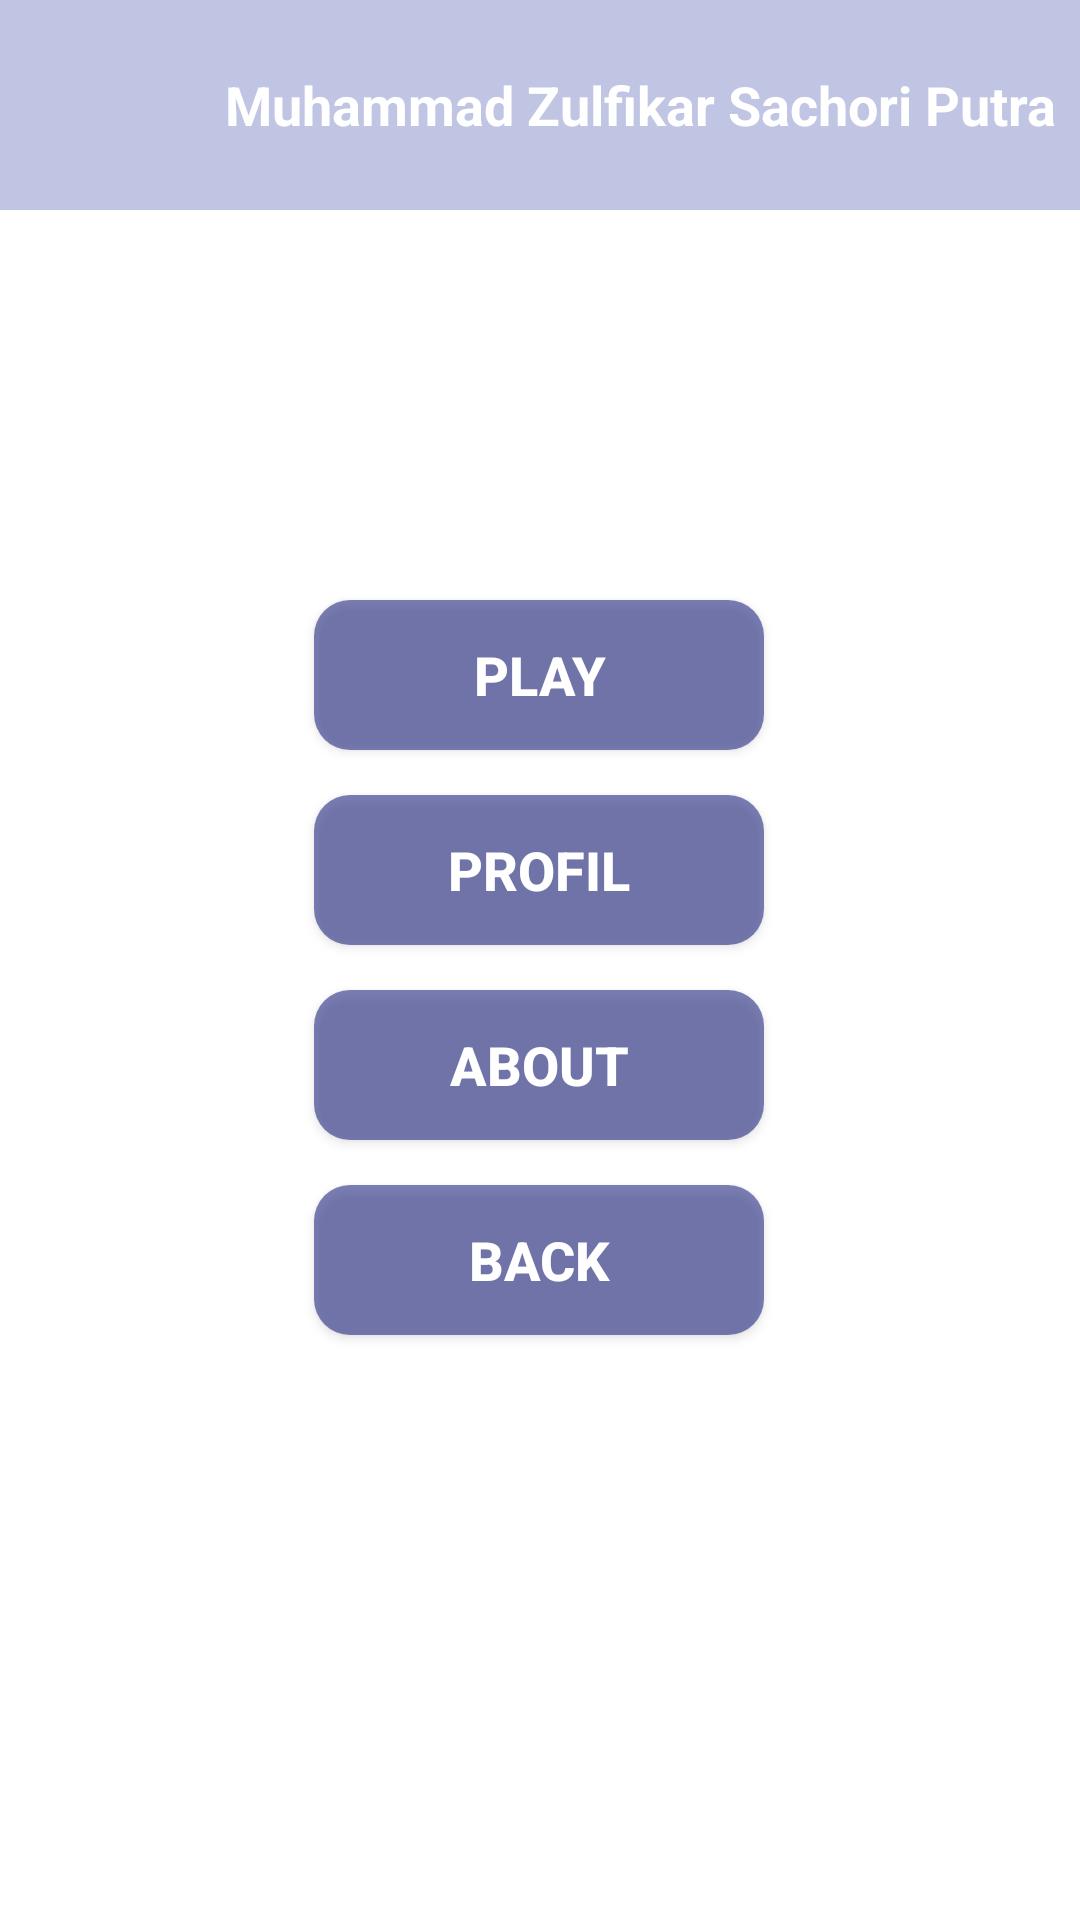

Android layout source for this screen:
<!-- AndroidManifest.xml: application theme Theme.BelajarBahasaInggris -->
<!-- res/layout/activity_home.xml -->
<?xml version="1.0" encoding="utf-8"?>
<androidx.constraintlayout.widget.ConstraintLayout xmlns:android="http://schemas.android.com/apk/res/android"
    xmlns:app="http://schemas.android.com/apk/res-auto"
    xmlns:tools="http://schemas.android.com/tools"
    android:layout_width="match_parent"
    android:layout_height="match_parent"
    tools:context=".Tampilan.Home"
    android:background="@drawable/ttsbg">

    <Button
        android:id="@+id/button_play"
        android:layout_width="150dp"
        android:layout_height="50dp"
        android:background="@drawable/btn_rounded"
        android:onClick="play"
        android:text="@string/play"
        android:textColor="@color/white"
        android:textSize="18sp"
        android:textStyle="bold"
        app:layout_constraintBottom_toBottomOf="parent"
        app:layout_constraintEnd_toEndOf="parent"
        app:layout_constraintHorizontal_bias="0.498"
        app:layout_constraintStart_toStartOf="parent"
        app:layout_constraintTop_toTopOf="parent"
        app:layout_constraintVertical_bias="0.339" />

    <Button
        android:id="@+id/button_exit"
        android:layout_width="150dp"
        android:layout_height="50dp"
        android:layout_marginTop="15dp"
        android:background="@drawable/btn_rounded"
        android:lineSpacingExtra="14sp"
        android:onClick="exit"
        android:text="BACK"
        android:textColor="@color/white"
        android:textSize="18sp"
        android:textStyle="bold"
        app:layout_constraintEnd_toEndOf="parent"
        app:layout_constraintHorizontal_bias="0.498"
        app:layout_constraintStart_toStartOf="parent"
        app:layout_constraintTop_toBottomOf="@+id/button_about" />

    <Button
        android:id="@+id/button_about"
        android:layout_width="150dp"
        android:layout_height="50dp"
        android:layout_marginTop="15dp"
        android:background="@drawable/btn_rounded"
        android:lineSpacingExtra="14sp"
        android:onClick="handleabout"
        android:text="@string/about"
        android:textColor="@color/white"
        android:textSize="18sp"
        android:textStyle="bold"
        app:layout_constraintEnd_toEndOf="parent"
        app:layout_constraintHorizontal_bias="0.498"
        app:layout_constraintStart_toStartOf="parent"
        app:layout_constraintTop_toBottomOf="@+id/btnprofil" />

    <LinearLayout
        android:layout_width="0dp"
        android:layout_height="wrap_content"
        android:orientation="horizontal"
        android:paddingTop="5dp"
        android:paddingBottom="5dp"
        app:layout_constraintEnd_toEndOf="parent"
        app:layout_constraintStart_toStartOf="parent"
        app:layout_constraintTop_toTopOf="parent"
        android:background="@color/blue">

        <ImageView
            android:id="@+id/profil"
            android:layout_width="75dp"
            android:layout_height="60dp"
            android:padding="5dp"
            app:srcCompat="@drawable/profile" />

        <TextView
            android:id="@+id/name"
            android:layout_width="match_parent"
            android:layout_height="match_parent"
            android:gravity="center|left"
            android:text="@string/myname"
            android:textColor="@color/white"
            android:textSize="18sp"
            android:textStyle="bold"/>
    </LinearLayout>

    <Button
        android:id="@+id/btnprofil"
        android:layout_width="150dp"
        android:layout_height="50dp"
        android:layout_marginTop="15dp"
        android:background="@drawable/btn_rounded"
        android:onClick="handleprofil"
        android:text="PROFIL"
        android:textColor="@color/white"
        android:textSize="18sp"
        android:textStyle="bold"
        app:layout_constraintEnd_toEndOf="parent"
        app:layout_constraintHorizontal_bias="0.498"
        app:layout_constraintStart_toStartOf="parent"
        app:layout_constraintTop_toBottomOf="@+id/button_play" />

</androidx.constraintlayout.widget.ConstraintLayout>
<!-- resources referenced by this layout -->
<resources>
  <color name="blue">#523B4DA8</color>
  <color name="white">#FFFFFFFF</color>
  <!-- drawable btn_rounded (drawable) -->
  <?xml version="1.0" encoding="utf-8"?>
  <shape xmlns:android="http://schemas.android.com/apk/res/android"
      android:shape="rectangle" >
      <solid android:color="#8F191F7C"/>
      <corners android:radius="12dp"/>
  </shape>
  <string name="about">ABOUT</string>
  <string name="myname">Muhammad Zulfikar Sachori Putra</string>
  <string name="play">PLAY</string>
  <style name="Theme.BelajarBahasaInggris" parent="Base.Theme.BelajarBahasaInggris" />
  <style name="Base.Theme.BelajarBahasaInggris" parent="Theme.Material3.DayNight.NoActionBar">
          
          <item name="colorPrimary">@color/my_light_primary</item> 
          <item name="colorPrimaryVariant">@color/my_light_primary_variant</item> 
          <item name="colorAccent">@color/my_light_accent</item> 
          <item name="android:windowBackground">@color/my_light_background</item> 
          <item name="android:textColorPrimary">@color/my_light_text_primary</item> 
          <item name="android:textColorSecondary">@color/my_light_text_secondary</item> 
          <item name="toolbarTextColor">@color/my_light_toolbar_text_color</item>
          <item name="actionBarSize">?android:attr/actionBarSize</item>
          <item name="colorControlActivated">#3F51B5</item>
          <item name="colorControlHighlight">#E91E1E</item>
          
      </style>
  <color name="my_light_primary">#800000</color>
  <color name="my_light_primary_variant">#00008B</color>
  <color name="my_light_accent">#006400</color>
  <color name="my_light_background">#FFFFFFFF</color>
  <color name="my_light_text_primary">#FF000000</color>
  <color name="my_light_text_secondary">#FF5A5A5A</color>
  <color name="my_light_toolbar_text_color">#FFFFFFFF</color>
</resources>
